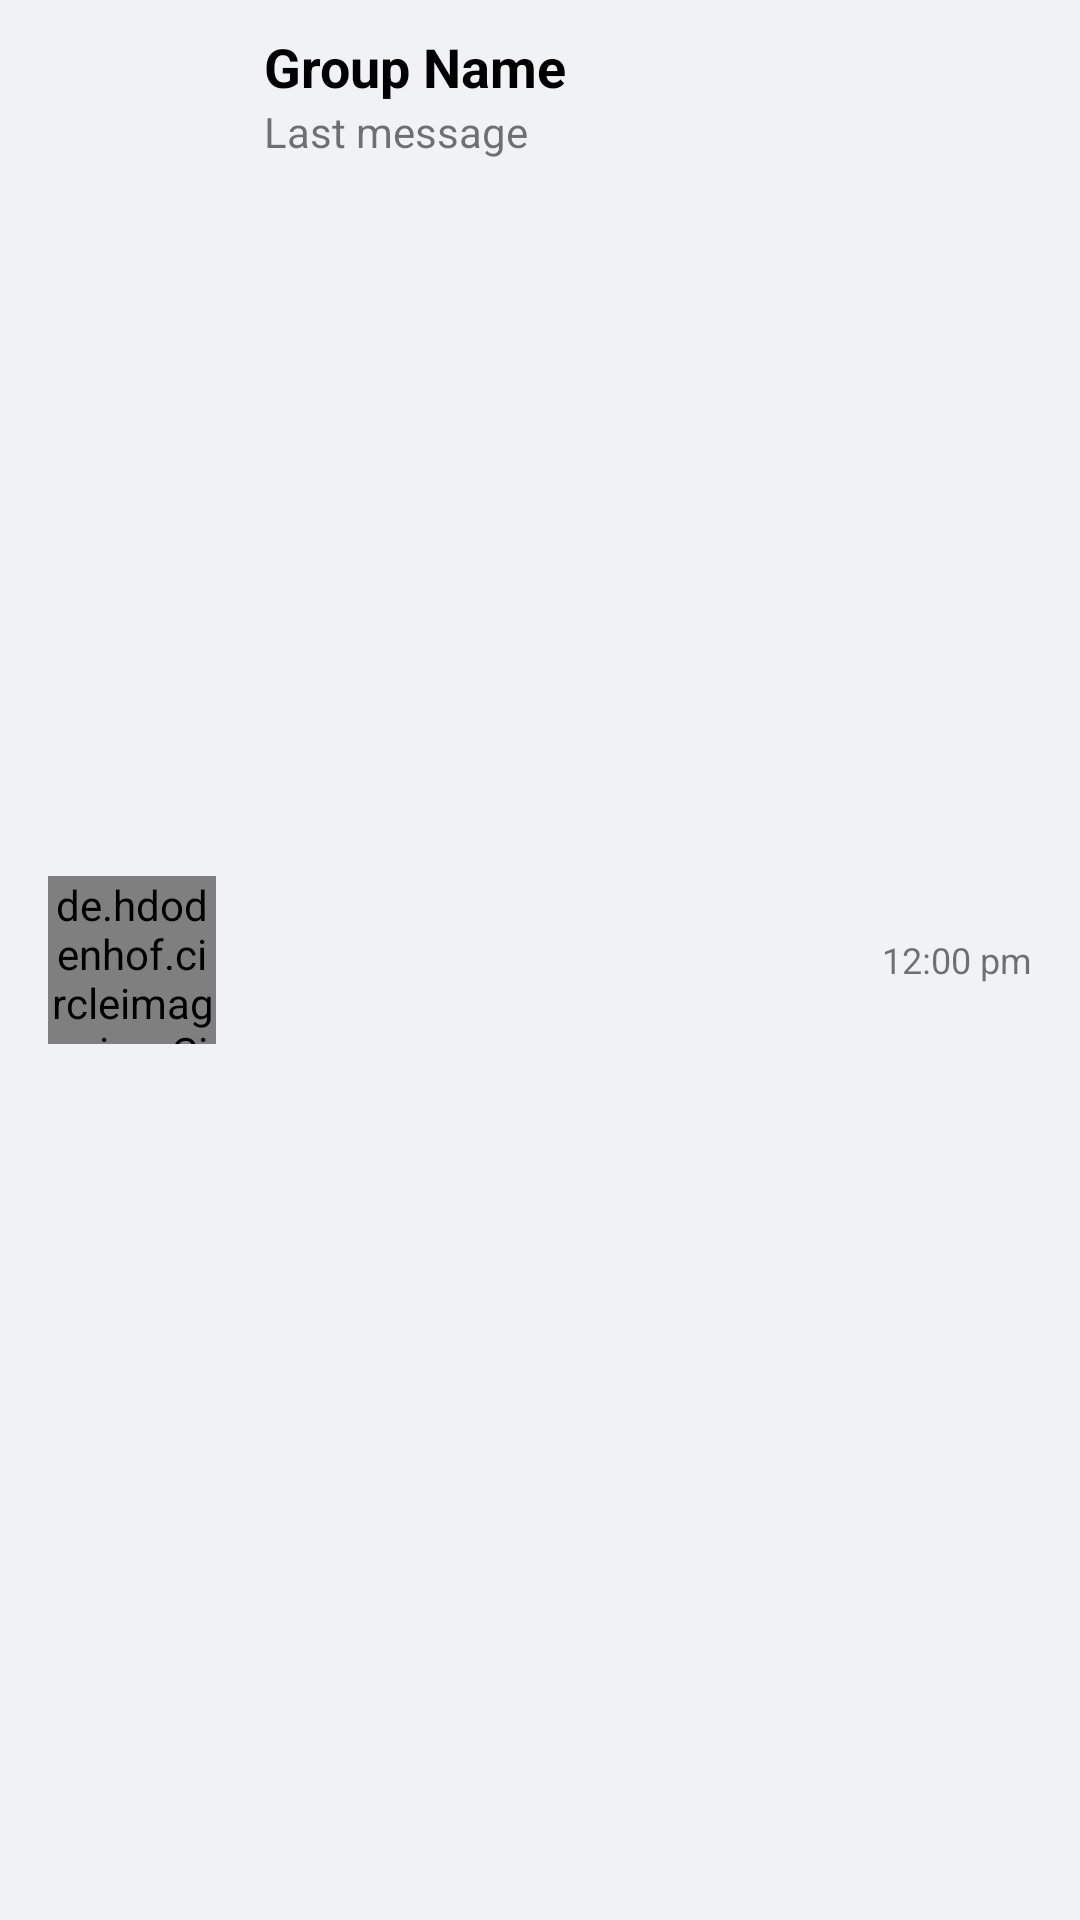

Layout XML and referenced resources for this Android screen:
<!-- AndroidManifest.xml: application theme AppTheme -->
<!-- res/layout/sample_show_group.xml -->
<?xml version="1.0" encoding="utf-8"?>
<RelativeLayout xmlns:android="http://schemas.android.com/apk/res/android"
    xmlns:app="http://schemas.android.com/apk/res-auto"
    android:layout_width="match_parent"
    android:layout_height="wrap_content"
    android:background="?attr/mainBackgroundColor"
    android:paddingStart="16dp"
    android:paddingTop="10dp"
    android:paddingEnd="16dp"
    android:paddingBottom="10dp">

    <de.hdodenhof.circleimageview.CircleImageView
        android:id="@+id/profile_image"
        android:layout_width="56dp"
        android:layout_height="56dp"
        android:layout_centerVertical="true"
        android:src="@drawable/ic_group" />

    <TextView
        android:id="@+id/groupNameList"
        android:layout_width="wrap_content"
        android:layout_height="wrap_content"
        android:layout_toEndOf="@id/profile_image"
        android:layout_marginStart="16dp"
        android:text="Group Name"
        android:textColor="?attr/textColorHighEmphasis"
        android:textSize="18sp"
        android:textStyle="bold" />

    <TextView
        android:id="@+id/lastMessage"
        android:layout_width="wrap_content"
        android:layout_height="wrap_content"
        android:layout_below="@+id/groupNameList"
        android:layout_toEndOf="@id/profile_image"
        android:layout_marginStart="16dp"
        android:text="Last message"
        android:textColor="?attr/textColorMediumEmphasis"
        android:textSize="14sp" />

    <TextView
        android:id="@+id/timestamp"
        android:layout_width="wrap_content"
        android:layout_height="wrap_content"
        android:layout_alignParentEnd="true"
        android:layout_centerVertical="true"
        android:text="12:00 pm"
        android:textColor="?attr/textColorMediumEmphasis"
        android:textSize="12sp" />

    <ImageView
        android:id="@+id/join_button"
        android:layout_width="wrap_content"
        android:layout_height="wrap_content"
        android:layout_alignParentEnd="true"
        android:layout_centerVertical="true"
        android:src="@drawable/ic_check"
        android:visibility="gone"
        app:tint="?attr/primaryAccentColor" />

</RelativeLayout>
<!-- resources referenced by this layout -->
<resources>
  <!-- drawable ic_group (drawable) -->
  <vector xmlns:android="http://schemas.android.com/apk/res/android"
      android:width="24dp"
      android:height="24dp"
      android:viewportWidth="24"
      android:viewportHeight="24"
      android:tint="?attr/colorControlNormal">
    <path
        android:fillColor="@android:color/white"
        android:pathData="M16,11c1.66,0 2.99,-1.34 2.99,-3S17.66,5 16,5c-1.66,0 -3,1.34 -3,3s1.34,3 3,3zM8,11c1.66,0 2.99,-1.34 2.99,-3S9.66,5 8,5C6.34,5 5,6.34 5,8s1.34,3 3,3zM8,13c-2.33,0 -7,1.17 -7,3.5V19h14v-2.5C15,14.17 10.33,13 8,13zM16,13c-0.27,0 -0.54,0.02 -0.8,0.05C16.16,13.56 17,14.22 17,15v2h4v-2.5C21,14.17 18.33,13 16,13z"/>
  </vector>
  <style name="AppTheme" parent="Theme.AppCompat.Light.NoActionBar">
          
          <item name="android:textViewStyle">@style/App.TextView</item>
          <item name="popupMenuTheme">@style/App.PopupMenu</item>
  
          
          <item name="mainBackgroundColor">@color/primary_background_blue</item>
          <item name="surfaceColor">@color/surface_input_field_blue</item>
          <item name="primaryAccentColor">@color/primary_accent_blue</item>
          <item name="textColorHighEmphasis">@color/text_high_emphasis_blue</item>
          <item name="textColorMediumEmphasis">@color/text_medium_emphasis_blue</item>
          <item name="destructiveActionColor">@color/destructive_action_blue</item>
  
          
          <item name="android:statusBarColor">?attr/surfaceColor</item>
          <item name="android:windowLightStatusBar" tools:targetApi="m">true</item>
      </style>
  <style name="App.TextView" parent="android:Widget.TextView">
          <item name="android:textColor">?attr/textColorHighEmphasis</item>
      </style>
  <style name="App.PopupMenu" parent="ThemeOverlay.AppCompat.Light" />
  <color name="primary_background_blue">#F0F2F5</color>
  <color name="surface_input_field_blue">#FFFFFF</color>
  <color name="primary_accent_blue">#0057FF</color>
  <color name="text_high_emphasis_blue">#000000</color>
  <color name="text_medium_emphasis_blue">#8A000000</color>
  <color name="destructive_action_blue">#D32F2F</color>
</resources>
